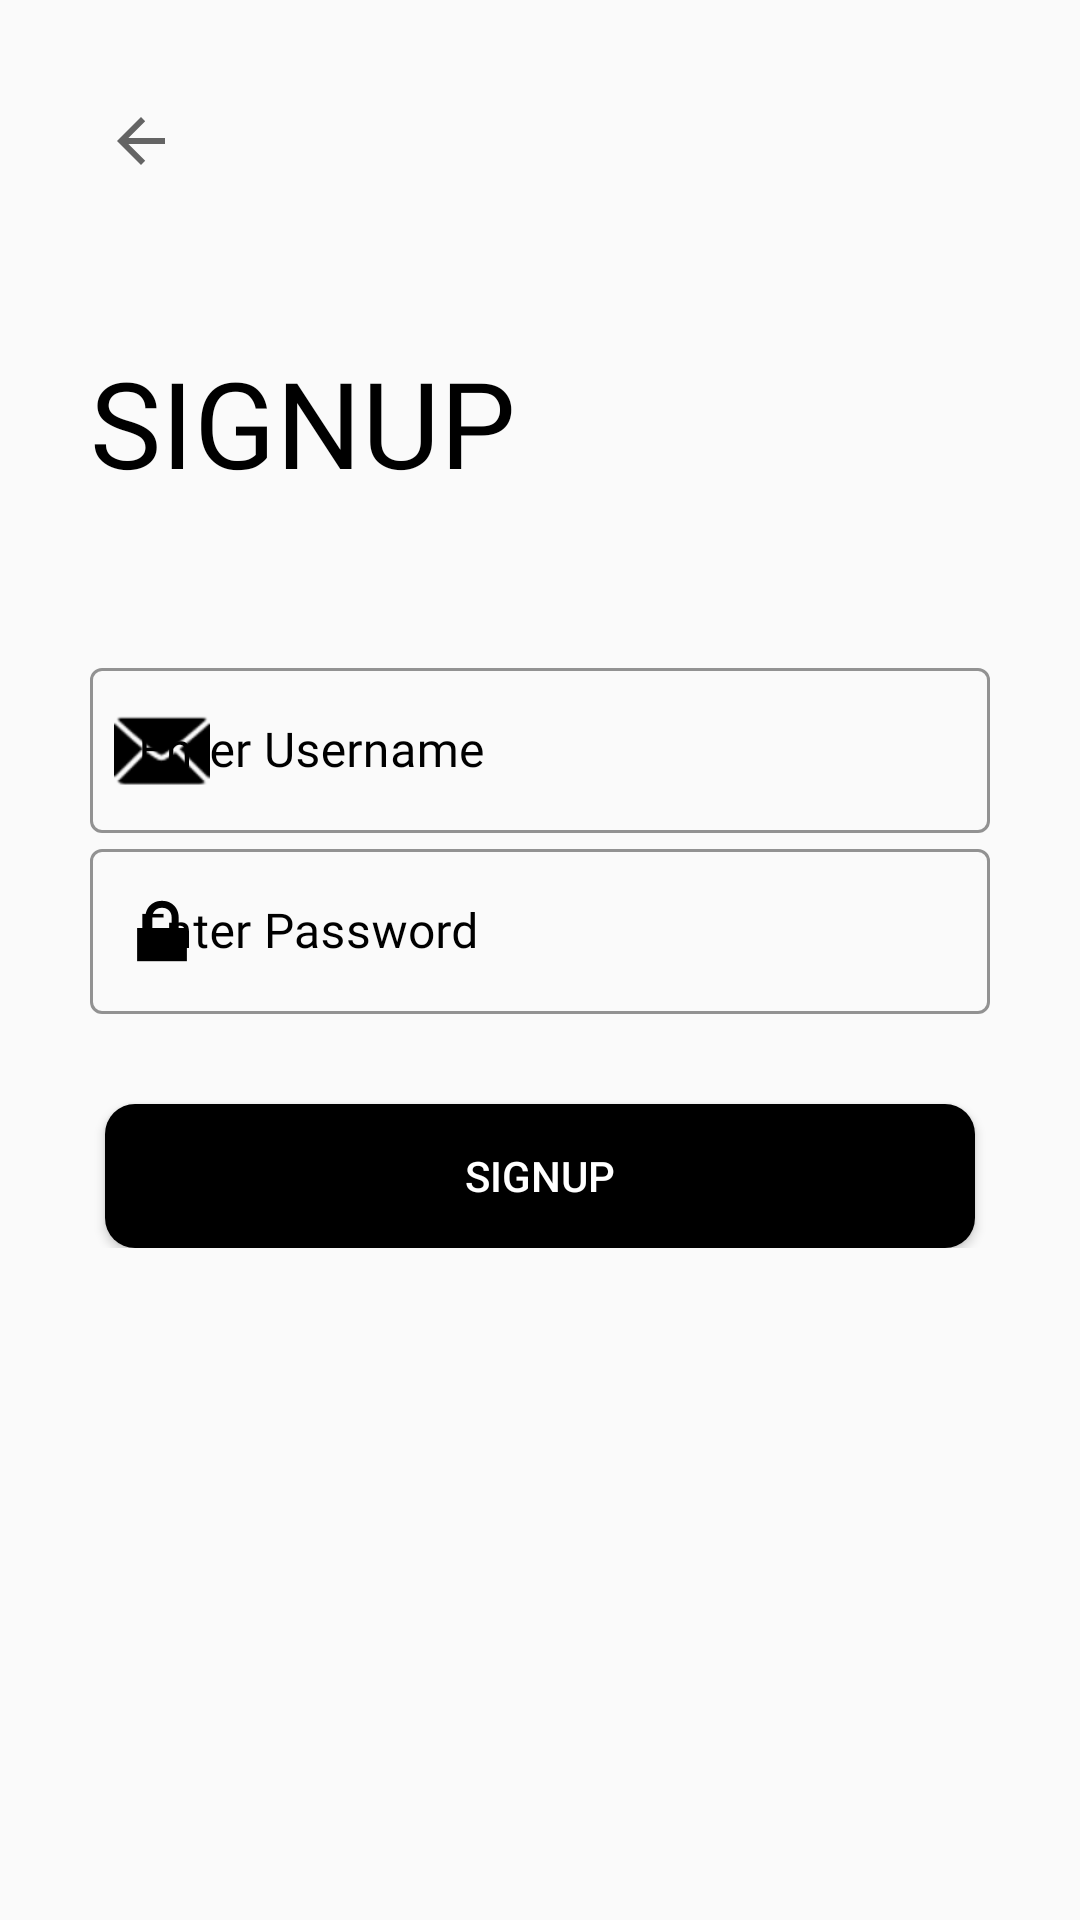

This screen was rendered from an Android layout file. Write that file and the resources it references.
<!-- AndroidManifest.xml: application theme AppTheme -->
<!-- res/layout/activity_signup.xml -->
<?xml version="1.0" encoding="utf-8"?>
<ScrollView xmlns:android="http://schemas.android.com/apk/res/android"
    xmlns:app="http://schemas.android.com/apk/res-auto"
    xmlns:tools="http://schemas.android.com/tools"
    android:layout_width="match_parent"
    android:layout_height="match_parent"
    android:padding="30dp"
    tools:context=".RegisterBank">
    <LinearLayout
        android:layout_width="match_parent"
        android:layout_height="wrap_content"
        android:orientation="vertical">

        <ImageView
            android:id="@+id/signup_back"
            android:onClick="backToMain"
            android:layout_width="wrap_content"
            android:layout_height="wrap_content"
            android:padding="5dp"
            app:srcCompat="?attr/actionModeCloseDrawable" />

        <TextView
            android:layout_width="wrap_content"
            android:layout_height="wrap_content"
            android:layout_marginTop="50dp"
            android:fontFamily="@font/muli_extrabold"
            android:text="Signup"
            android:textAllCaps="true"
            android:textColor="#000000"
            android:textSize="40sp" />


        <LinearLayout
            android:layout_width="match_parent"
            android:layout_height="wrap_content"
            android:orientation="vertical"
            android:layout_marginTop="50dp">

            <com.google.android.material.textfield.TextInputLayout
                android:id="@+id/signup_email"
                style="@style/Widget.MaterialComponents.TextInputLayout.OutlinedBox"
                android:layout_width="match_parent"
                android:layout_height="match_parent"
                android:layout_below="@id/signup_back"
                android:hint="Enter Username"
                android:textColorHint="#000000"
                app:boxStrokeColor="#000000"
                app:boxStrokeWidthFocused="2dp"
                app:endIconMode="clear_text"
                app:endIconTint="#000000"
                app:hintTextColor="#000000"
                app:startIconDrawable="@android:drawable/ic_dialog_email"
                app:startIconTint="#000000">

                <com.google.android.material.textfield.TextInputEditText
                    android:id="@+id/signupemail_editText"
                    android:layout_width="match_parent"
                    android:layout_height="55dp"
                    android:fontFamily="@font/muli_extrabold"
                    android:inputType="textEmailAddress"
                    android:textColor="#000000"
                    android:textCursorDrawable="@null" />

            </com.google.android.material.textfield.TextInputLayout>

            <com.google.android.material.textfield.TextInputLayout
                android:id="@+id/signup_password"
                style="@style/Widget.MaterialComponents.TextInputLayout.OutlinedBox"
                android:layout_width="match_parent"
                android:layout_height="match_parent"
                android:layout_below="@id/signup_back"
                android:hint="Enter Password"
                android:textColorHint="#000000"
                app:boxStrokeColor="#000000"
                app:boxStrokeWidthFocused="2dp"
                app:endIconMode="clear_text"
                app:endIconTint="#000000"
                app:hintTextColor="#000000"
                app:startIconDrawable="@android:drawable/ic_lock_lock"
                app:startIconTint="#000000">

                <com.google.android.material.textfield.TextInputEditText
                    android:id="@+id/signup_password_editText"
                    android:layout_width="match_parent"
                    android:layout_height="55dp"
                    android:fontFamily="@font/muli_extrabold"
                    android:inputType="textPassword"
                    android:textColor="#000000"
                    android:textCursorDrawable="@null" />

            </com.google.android.material.textfield.TextInputLayout>


        </LinearLayout>

        <Button
            android:id="@+id/signupfirebase"
            android:layout_width="290dp"
            android:layout_height="wrap_content"
            android:background="@drawable/circle"
            android:layout_marginTop="30dp"
            android:text="Signup"
            android:onClick="register"
            android:layout_gravity="center"
            android:textColor="#FFFFFF"/>


    </LinearLayout>
</ScrollView>
<!-- resources referenced by this layout -->
<resources>
  <!-- drawable circle (drawable) -->
  <?xml version="1.0" encoding="utf-8"?>
  <selector xmlns:android="http://schemas.android.com/apk/res/android">
      <item>
          <shape xmlns:android="http://schemas.android.com/apk/res/android" android:shape="rectangle">
              <solid android:color="@android:color/black" />
              <corners android:radius="10dp" />
          </shape>
      </item>
  </selector>
  <style name="AppTheme" parent="Theme.MaterialComponents.Light.NoActionBar.Bridge">
          
  
          <item name="colorPrimary">@android:color/background_dark</item>
          <item name="colorPrimaryDark">@android:color/holo_blue_dark</item>
      </style>
</resources>
